Run: headless pygame with SDL's dummy video driver; simulated clock (each Clock.tick advances the game by its frame time, no real sleeping); random seed 0; keys injected as events and as key.get_pressed() state; no mouse input.
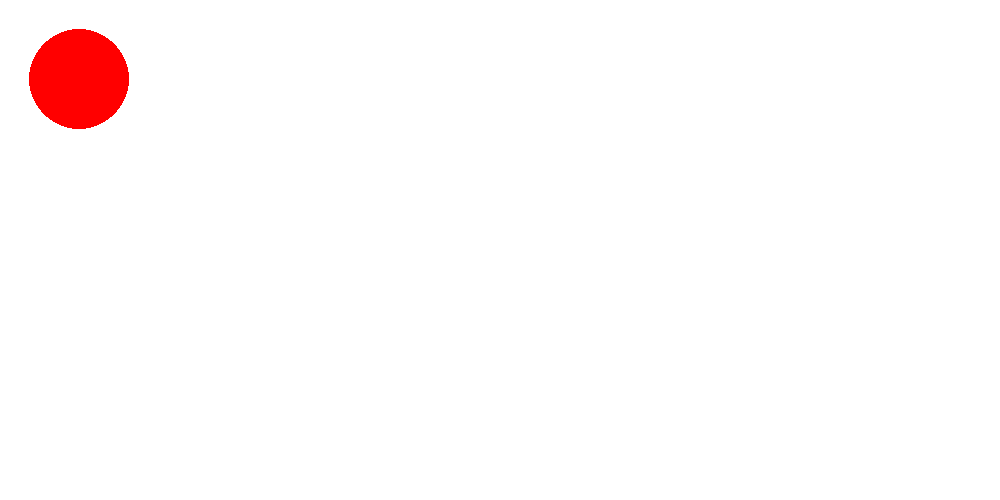
Frame 1 of 4 · flips 1–60 · no input
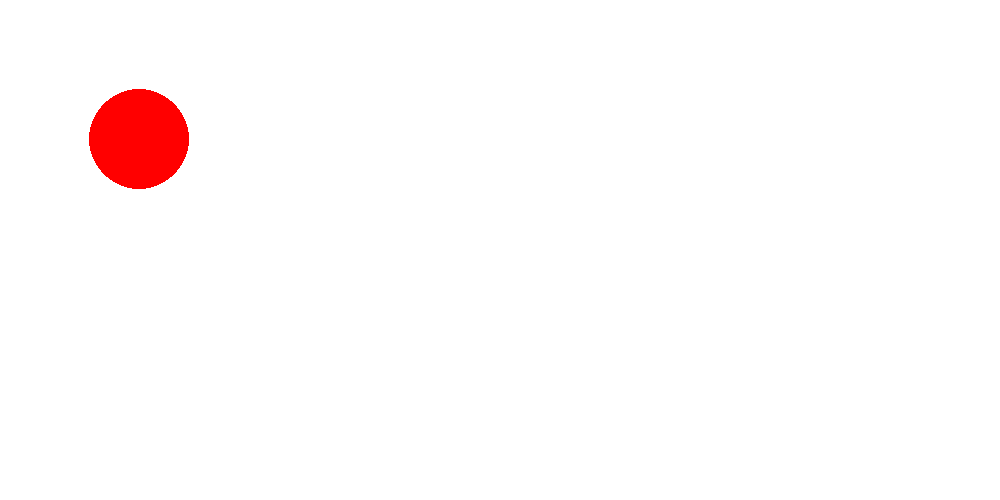
Frame 2 of 4 · flips 61–180 · tapped SPACE, RETURN · held RIGHT (→), D
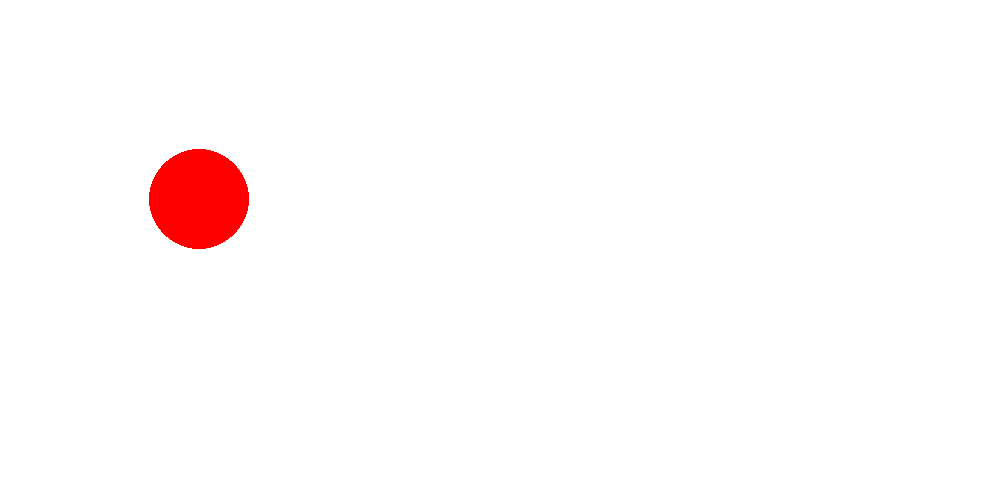
Frame 3 of 4 · flips 181–300 · held DOWN (↓), S
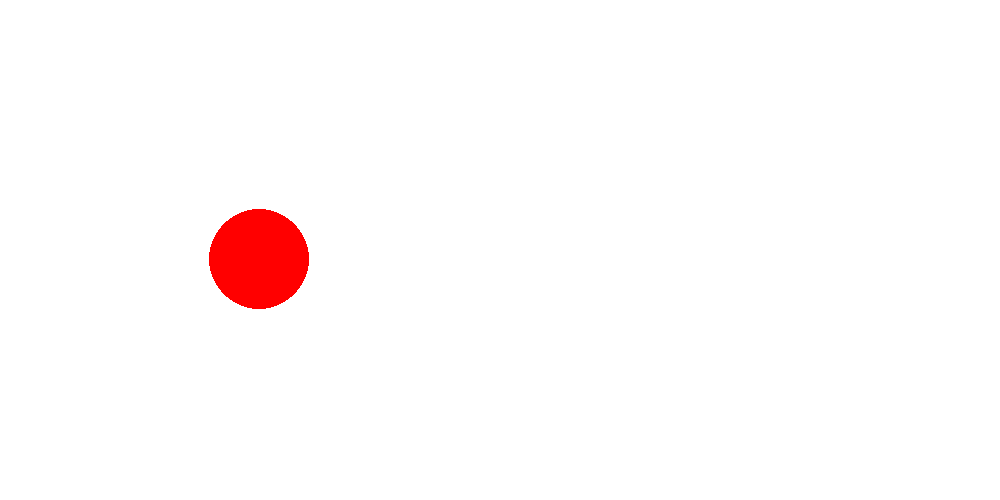
Frame 4 of 4 · flips 301–420 · held LEFT (←), A, UP (↑), W

The pygame program that drew these frames:

import pygame

pygame.init()
width = 1000
height = 500
screen = pygame.display.set_mode((width, height))

#r,g,b
white = (255,255,255)
red = (255,0,0)
black = (0,0,0)

def game():
    x = 50
    y = 50
    radius = 50

    moveX = 0.5
    moveY = 0.5

    while True:
        for event in pygame.event.get():
            if event.type == pygame.QUIT:
                pygame.quit()
                quit()
        screen.fill(white)

        pygame.draw.circle(screen,red, [x,y], radius)
        x += moveX
        y += moveY

        if x > width - radius:
            moveX = -0.5
        elif x < radius:
            moveX = 0.5

        if y > height - radius:
            moveY = -0.5
        elif y < radius:
            moveY = 0.5
        
        pygame.display.update()

game()
